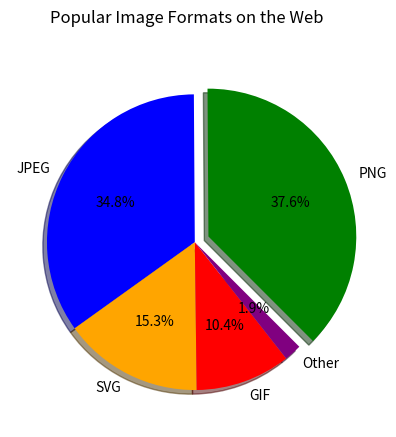

This figure's Python source:
import matplotlib.pyplot as plt

labels = ['PNG','JPEG','SVG','GIF','Other']
numSites = [376,348,153,104,19]
explode = (.1,0,0,0,0)
wedgeColors = ('green','blue','orange','red', 'purple')
plt.pie(numSites, explode=explode,labels=labels,autopct='%3.1f%%',shadow=True,startangle=-45,colors=wedgeColors)
plt.suptitle("Popular Image Formats on the Web")
plt.show()